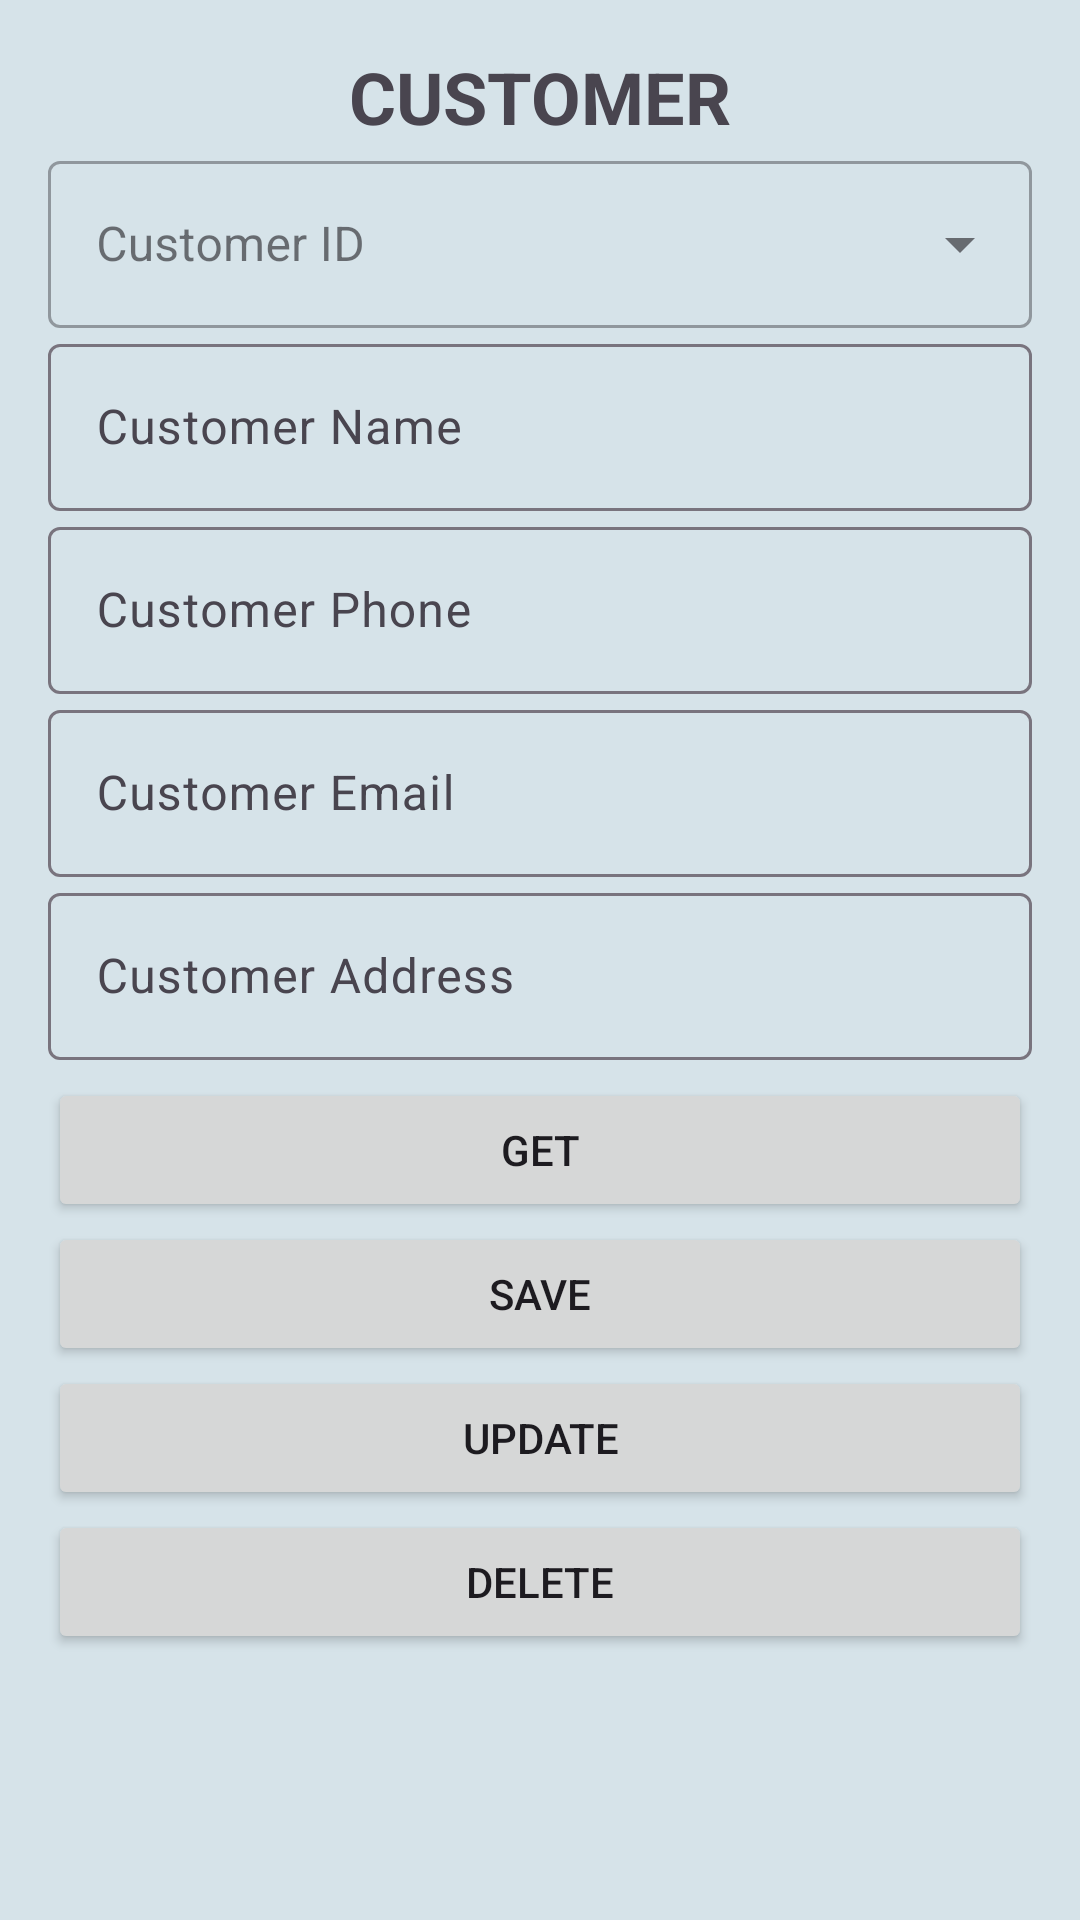

Reconstruct the res/layout file that produces this screen, plus the resources it refers to.
<!-- AndroidManifest.xml: application theme Theme.NavigatioinDrawerr -->
<!-- res/layout/activity_customer.xml -->
<?xml version="1.0" encoding="utf-8"?>
<androidx.constraintlayout.widget.ConstraintLayout xmlns:android="http://schemas.android.com/apk/res/android"
    android:id="@+id/main"
    android:layout_width="match_parent"
    android:layout_height="match_parent"
    android:padding="16dp"
    android:background="#D6E3E9">


    <ScrollView
        android:layout_width="match_parent"
        android:layout_height="match_parent">

        <LinearLayout
            android:layout_width="match_parent"
            android:layout_height="wrap_content"
            android:orientation="vertical">
            <TextView
                android:layout_width="match_parent"
                android:layout_height="wrap_content"
                android:text="CUSTOMER"
                android:textStyle="bold"
                android:gravity="center"
                android:textSize="24sp"
                />

            
            <com.google.android.material.textfield.TextInputLayout
                android:layout_width="match_parent"
                android:layout_height="wrap_content"
                style="@style/Widget.MaterialComponents.TextInputLayout.OutlinedBox.ExposedDropdownMenu"
                android:hint="@string/customer_ID">

                <AutoCompleteTextView
                    android:id="@+id/customer_id"
                    android:layout_width="match_parent"
                    android:layout_height="wrap_content"
                    android:inputType="text" />
            </com.google.android.material.textfield.TextInputLayout>

            <com.google.android.material.textfield.TextInputLayout
                android:layout_width="match_parent"
                android:layout_height="wrap_content"
                android:hint="@string/customer_name">

                <com.google.android.material.textfield.TextInputEditText
                    android:id="@+id/customer_name"
                    android:layout_width="match_parent"
                    android:layout_height="wrap_content"
                    android:inputType="text" />
            </com.google.android.material.textfield.TextInputLayout>

            <com.google.android.material.textfield.TextInputLayout
                android:layout_width="match_parent"
                android:layout_height="wrap_content"
                android:hint="@string/customer_phone">

                <com.google.android.material.textfield.TextInputEditText
                    android:id="@+id/customer_phone"
                    android:layout_width="match_parent"
                    android:layout_height="wrap_content"
                    android:inputType="phone" />
            </com.google.android.material.textfield.TextInputLayout>

            <com.google.android.material.textfield.TextInputLayout
                android:layout_width="match_parent"
                android:layout_height="wrap_content"
                android:hint="@string/customer_email">

                <com.google.android.material.textfield.TextInputEditText
                    android:id="@+id/customer_email"
                    android:layout_width="match_parent"
                    android:layout_height="wrap_content"
                    android:inputType="textEmailAddress" />
            </com.google.android.material.textfield.TextInputLayout>

            <com.google.android.material.textfield.TextInputLayout
                android:layout_width="match_parent"
                android:layout_height="wrap_content"
                android:hint="@string/customer_address">
                <com.google.android.material.textfield.TextInputEditText
                    android:id="@+id/customer_address"
                    android:layout_width="match_parent"
                    android:layout_height="wrap_content"
                    android:inputType="text" />
            </com.google.android.material.textfield.TextInputLayout>

            
            <Button
                android:layout_marginTop="6dp"
                android:id="@+id/btn_get"
                android:layout_width="match_parent"
                android:layout_height="wrap_content"
                android:text="@string/gets" />
            <Button
                android:id="@+id/btn_save"
                android:layout_width="match_parent"
                android:layout_height="wrap_content"
                android:text="@string/Post" />

            <Button
                android:id="@+id/btn_update"
                android:layout_width="match_parent"
                android:layout_height="wrap_content"
                android:text="@string/updates" />

            <Button
                android:id="@+id/btn_delete"
                android:layout_width="match_parent"
                android:layout_height="wrap_content"
                android:text="@string/deletes" />



        </LinearLayout>
    </ScrollView>
</androidx.constraintlayout.widget.ConstraintLayout>
<!-- resources referenced by this layout -->
<resources>
  <string name="Post">SAVE</string>
  <string name="customer_ID">Customer ID</string>
  <string name="customer_address">Customer Address</string>
  <string name="customer_email">Customer Email</string>
  <string name="customer_name">Customer Name</string>
  <string name="customer_phone">Customer Phone</string>
  <string name="deletes">DELETE</string>
  <string name="gets">GET</string>
  <string name="updates">UPDATE</string>
  <style name="Theme.NavigatioinDrawerr" parent="Base.Theme.NavigatioinDrawerr">
      
      <item name="colorPrimary">@color/lavender</item>
      <item name="colorPrimaryVariant">@color/lavender</item>
      <item name="colorOnPrimary">@color/white</item>
      
      <item name="colorSecondary">@color/teal_200</item>
      <item name="colorSecondaryVariant">@color/teal_700</item>
      <item name="colorOnSecondary">@color/black</item>
      
      <item name="android:statusBarColor">?attr/colorPrimaryVariant</item>
  
      </style>
  <style name="Base.Theme.NavigatioinDrawerr" parent="Theme.Material3.DayNight.NoActionBar">
          
          <item name="colorPrimary">@color/lavender</item>
          <item name="colorPrimaryVariant">@color/lavender</item>
          <item name="colorOnPrimary">@color/white</item>
          
          <item name="colorSecondary">@color/teal_200</item>
          <item name="colorSecondaryVariant">@color/teal_700</item>
          <item name="colorOnSecondary">@color/black</item>
          
          <item name="android:statusBarColor">?attr/colorPrimaryVariant</item>
          
          
      </style>
  <color name="lavender">#8692f7</color>
  <color name="white">#FFFFFFFF</color>
  <color name="teal_200">#FF03DAC5</color>
  <color name="teal_700">#FF018786</color>
  <color name="black">#FF000000</color>
</resources>
